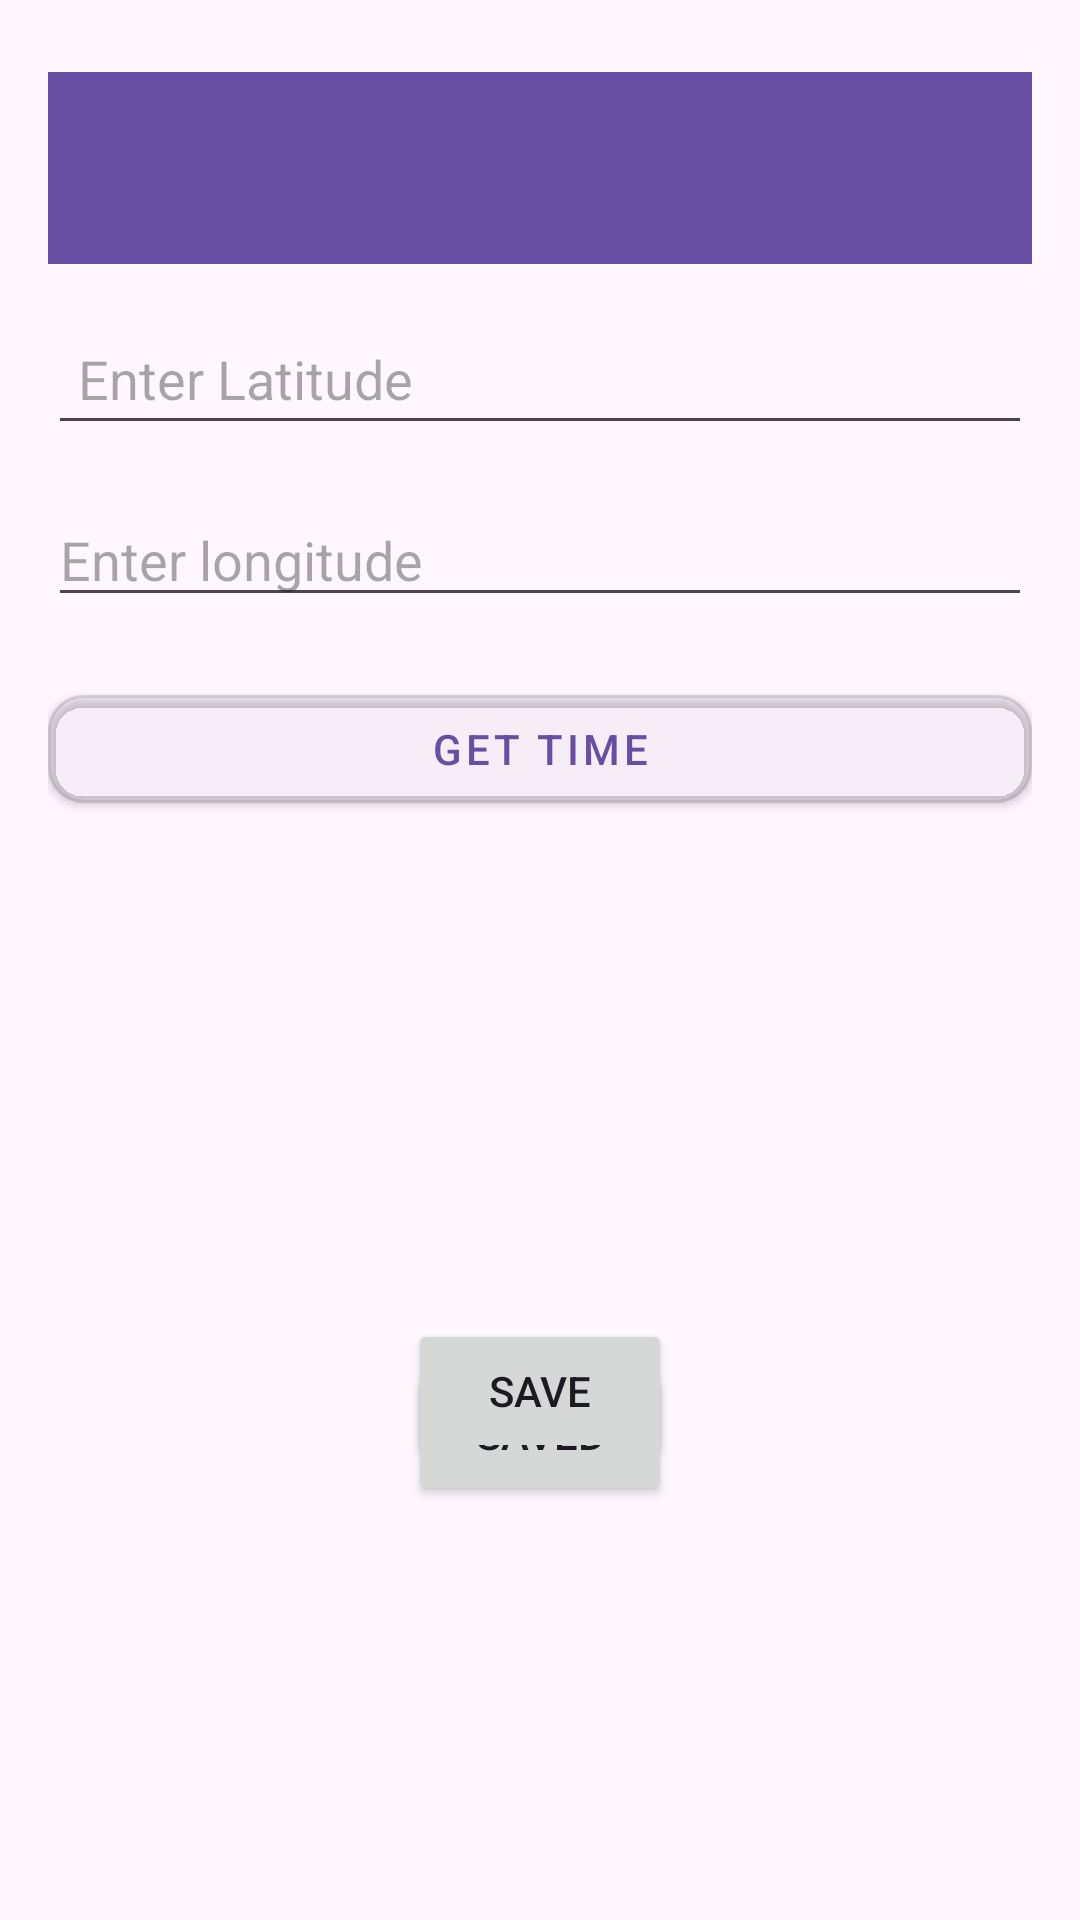

Here is an Android app screen rendered from its layout file. Give the layout XML and the strings, colors and styles it references.
<!-- AndroidManifest.xml: activity theme Theme.NewFinalProject -->
<!-- res/layout/activity_sunrise_sunset.xml -->
<?xml version="1.0" encoding="utf-8"?>
<androidx.constraintlayout.widget.ConstraintLayout
    xmlns:android="http://schemas.android.com/apk/res/android"
    xmlns:app="http://schemas.android.com/apk/res-auto"
    xmlns:tools="http://schemas.android.com/tools"
    android:layout_width="match_parent"
    android:layout_height="match_parent"
    android:padding="16dp"
    tools:context=".Sun.SunriseSunsetActivity">

    
    <androidx.appcompat.widget.Toolbar
        android:id="@+id/toolbar"
        android:layout_width="0dp"
        android:layout_height="?attr/actionBarSize"
        android:layout_marginTop="8dp"
        android:background="?attr/colorPrimary"
        app:layout_constraintEnd_toEndOf="parent"
        app:layout_constraintStart_toStartOf="parent"
        app:layout_constraintTop_toTopOf="parent" />

    <EditText
        android:id="@+id/latitudeEditText"
        android:layout_width="0dp"
        android:layout_height="wrap_content"
        android:layout_marginTop="16dp"
        android:elevation="2dp"
        android:hint="@string/enter_latitude"
        android:inputType="numberDecimal"
        android:padding="10dp"
        app:layout_constraintEnd_toEndOf="parent"
        app:layout_constraintStart_toStartOf="parent"
        app:layout_constraintTop_toBottomOf="@+id/toolbar" />

    <EditText
        android:id="@+id/longitudeEditText"
        android:layout_width="0dp"
        android:layout_height="wrap_content"
        android:layout_marginTop="16dp"
        android:hint="@string/enter_longitude"
        android:inputType="numberDecimal"
        app:layout_constraintEnd_toEndOf="parent"
        app:layout_constraintStart_toStartOf="parent"
        app:layout_constraintTop_toBottomOf="@+id/latitudeEditText" />

    <com.google.android.material.button.MaterialButton
        android:id="@+id/getSunriseSunsetButton"
        style="@style/Widget.MaterialComponents.Button.OutlinedButton"
        android:layout_width="0dp"
        android:layout_height="wrap_content"
        android:layout_marginTop="20dp"
        android:elevation="2dp"
        android:text="@string/get_sunrise_sunset"
        app:cornerRadius="12dp"
        app:layout_constraintEnd_toEndOf="parent"
        app:layout_constraintStart_toStartOf="parent"
        app:layout_constraintTop_toBottomOf="@+id/longitudeEditText" />

    <TextView
        android:id="@+id/sunriseTextView"
        android:layout_width="0dp"
        android:layout_height="wrap_content"
        android:layout_marginTop="10dp"
        app:layout_constraintEnd_toEndOf="parent"
        app:layout_constraintStart_toStartOf="parent"
        app:layout_constraintTop_toBottomOf="@+id/getSunriseSunsetButton" />

    <TextView
        android:id="@+id/sunsetTextView"
        android:layout_width="0dp"
        android:layout_height="wrap_content"
        android:layout_marginTop="10dp"
        app:layout_constraintEnd_toEndOf="parent"
        app:layout_constraintStart_toStartOf="parent"
        app:layout_constraintTop_toBottomOf="@+id/sunriseTextView" />

    <Button
        android:id="@+id/btnShowSavedLookups"
        android:layout_width="wrap_content"
        android:layout_height="wrap_content"
        android:text="@string/show_saved_lookups"
        app:layout_constraintBottom_toBottomOf="parent"
        app:layout_constraintEnd_toEndOf="parent"
        app:layout_constraintStart_toStartOf="parent"
        app:layout_constraintTop_toBottomOf="@+id/sunsetTextView" />

    <Button
        android:id="@+id/savebtn"
        android:layout_width="wrap_content"
        android:layout_height="wrap_content"
        android:layout_marginTop="108dp"
        android:text="save"
        app:layout_constraintEnd_toEndOf="parent"
        app:layout_constraintHorizontal_bias="0.5"
        app:layout_constraintStart_toStartOf="parent"
        app:layout_constraintTop_toBottomOf="@+id/sunsetTextView" />

</androidx.constraintlayout.widget.ConstraintLayout>
<!-- resources referenced by this layout -->
<resources>
  <string name="enter_latitude">Enter Latitude</string>
  <string name="enter_longitude">Enter longitude</string>
  <string name="get_sunrise_sunset">Get time</string>
  <string name="show_saved_lookups">Saved</string>
  <style name="Theme.NewFinalProject" parent="Base.Theme.NewFinalProject" />
  <style name="Base.Theme.NewFinalProject" parent="Theme.Material3.DayNight.NoActionBar">
          
          
      </style>
</resources>
